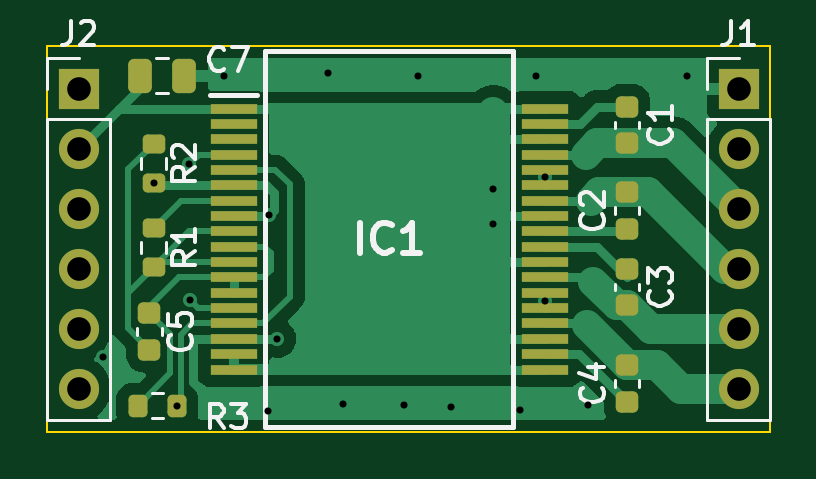
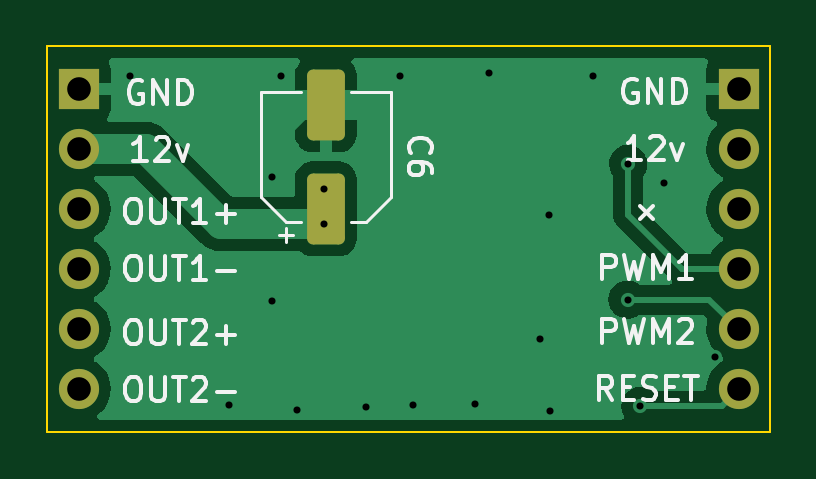
Circuit board: 11 layer files. Board 30.6 x 16.3 mm.
- bottom_copper: motordriver-B_Cu.gbr (24030 bytes)
- bottom_mask: motordriver-B_Mask.gbr (1601 bytes)
- paste: motordriver-B_Paste.gbr (1180 bytes)
- bottom_silk: motordriver-B_Silkscreen.gbr (12051 bytes)
- outline: motordriver-Edge_Cuts.gbr (692 bytes)
- top_copper: motordriver-F_Cu.gbr (35653 bytes)
- top_mask: motordriver-F_Mask.gbr (3569 bytes)
- paste: motordriver-F_Paste.gbr (3148 bytes)
- top_silk: motordriver-F_Silkscreen.gbr (9672 bytes)
- drill: motordriver-NPTH.drl (272 bytes)
- drill: motordriver-PTH.drl (898 bytes)

=== bottom_copper: motordriver-B_Cu.gbr (24030 bytes, source omitted) ===
=== bottom_mask: motordriver-B_Mask.gbr (1601 bytes, source withheld) ===
=== paste: motordriver-B_Paste.gbr (1180 bytes, source withheld) ===
=== bottom_silk: motordriver-B_Silkscreen.gbr (12051 bytes, source omitted) ===
=== outline: motordriver-Edge_Cuts.gbr ===
%TF.GenerationSoftware,KiCad,Pcbnew,(6.0.7)*%
%TF.CreationDate,2023-04-08T21:33:57+09:00*%
%TF.ProjectId,motordriver,6d6f746f-7264-4726-9976-65722e6b6963,rev?*%
%TF.SameCoordinates,Original*%
%TF.FileFunction,Profile,NP*%
%FSLAX46Y46*%
G04 Gerber Fmt 4.6, Leading zero omitted, Abs format (unit mm)*
G04 Created by KiCad (PCBNEW (6.0.7)) date 2023-04-08 21:33:57*
%MOMM*%
%LPD*%
G01*
G04 APERTURE LIST*
%TA.AperFunction,Profile*%
%ADD10C,0.100000*%
%TD*%
G04 APERTURE END LIST*
D10*
X158625300Y-90577000D02*
X128043700Y-90577000D01*
X128043700Y-90577000D02*
X128043700Y-106883800D01*
X128043700Y-106883800D02*
X158625300Y-106883800D01*
X158625300Y-106883800D02*
X158625300Y-90577000D01*
M02*

=== top_copper: motordriver-F_Cu.gbr (35653 bytes, source omitted) ===
=== top_mask: motordriver-F_Mask.gbr (3569 bytes, source withheld) ===
=== paste: motordriver-F_Paste.gbr (3148 bytes, source withheld) ===
=== top_silk: motordriver-F_Silkscreen.gbr (9672 bytes, source omitted) ===
=== drill: motordriver-NPTH.drl ===
M48
; DRILL file {KiCad (6.0.7)} date Sat Apr  8 21:33:59 2023
; FORMAT={-:-/ absolute / inch / decimal}
; #@! TF.CreationDate,2023-04-08T21:33:59+09:00
; #@! TF.GenerationSoftware,Kicad,Pcbnew,(6.0.7)
; #@! TF.FileFunction,NonPlated,1,2,NPTH
FMAT,2
INCH
%
G90
G05
T0
M30

=== drill: motordriver-PTH.drl ===
M48
; DRILL file {KiCad (6.0.7)} date Sat Apr  8 21:33:59 2023
; FORMAT={-:-/ absolute / inch / decimal}
; #@! TF.CreationDate,2023-04-08T21:33:59+09:00
; #@! TF.GenerationSoftware,Kicad,Pcbnew,(6.0.7)
; #@! TF.FileFunction,Plated,1,2,PTH
FMAT,2
INCH
; #@! TA.AperFunction,Plated,PTH,ViaDrill
T1C0.0118
; #@! TA.AperFunction,Plated,PTH,ComponentDrill
T2C0.0394
%
G90
G05
T1
X5.1331Y-4.084
X5.2181Y-3.793
X5.2566Y-4.165
X5.2771Y-3.762
X5.2781Y-3.988
X5.3361Y-3.615
X5.4081Y-4.173
X5.4096Y-3.8475
X5.4238Y-4.0534
X5.5091Y-3.611
X5.5331Y-4.162
X5.6361Y-4.163
X5.6581Y-3.616
X5.7141Y-4.167
X5.7841Y-3.803
X5.7841Y-3.862
X5.8291Y-4.172
X5.8561Y-3.615
X5.8709Y-3.7832
X5.8709Y-3.9902
X5.9421Y-4.164
X6.1071Y-3.615
T2
X5.0931Y-3.637
X5.0931Y-3.737
X5.0931Y-3.837
X5.0931Y-3.937
X5.0931Y-4.037
X5.0931Y-4.137
X6.1931Y-3.637
X6.1931Y-3.737
X6.1931Y-3.837
X6.1931Y-3.937
X6.1931Y-4.037
X6.1931Y-4.137
T0
M30

